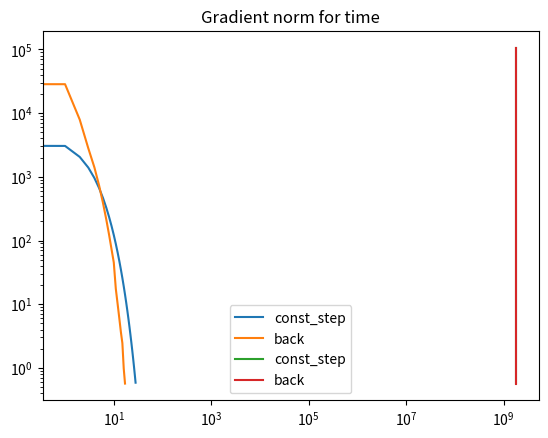

The matplotlib source for this figure:
#!/usr/bin/python
# coding=utf-8
"""
Author:  moshed & eladb
Created on 22/04/2021

"""
import time

import matplotlib.pyplot as plt
import numpy as np

# TODO: check input
A = np.array([[100, 2, 3, 4, 5],
              [6, 100, 8, 9, 10],
              [11, 12, 100, 14, 15],
              [16, 17, 18, 100, 20],
              [21, 22, 23, 24, 100]])


def f(x):
    return ((np.dot(x.T, A.T)).dot(A)).dot(x)


def gf(x):
    return 2 * ((np.dot(A.T, A)).dot(x))


''' Q1 b'''


def const_step(s):
    return lambda f, xk, gk: s


def exact_quad(A):
    np.linalg.cholesky(A)  # TODO: check
    return lambda f, xk, gk: np.square((np.linalg.norm(gk)) / (np.linalg.norm(np.dot(A, gk))))
    # def lsearch(f, xk, gk):
    #     # return 0.5 * np.square(np.linalg.norm(gk)) / (np.dot(gk.T, A).dot(gk))
    #
    #     # return (np.dot(xk, A).dot(gk) - np.dot(gk, A).dot(xk)) / 2 * (np.dot(gk, A).dot(gk))
    #
    # return lsearch


def back(alpha, beta, s):
    def lsearch(f, xk, gk):
        t = s
        while f(xk - t * gk) >= f(xk) - alpha * t * np.square(np.linalg.norm(gk)):
            t *= beta
        return t

    return lsearch


def generic_grad(f, gf, lsearch, x0, eps):
    xk = x0
    xk_1 = xk - lsearch(f, xk, gf(xk)) * gf(xk)
    fs, gs, ts = [f(xk)], [np.linalg.norm(gf(xk))], [time.time()]
    while np.abs(f(xk) - f(xk_1)) > eps:
        xk = xk_1
        xk_1 = xk - lsearch(f, xk, gf(xk)) * gf(xk)
        fs.append(f(xk))
        gs.append(np.linalg.norm(gf(xk)))
        ts.append(time.time())
    return xk, fs, gs, ts


def q1():
    s = 1 / (2 * np.max(np.linalg.eigvals(np.dot(A.T, A))))
    x0 = np.array([1, 1, 1, 1, 1])
    eps = 1 / np.power(10, 5)

    _const = generic_grad(f, gf, const_step(s), x0, eps)
    _exact = generic_grad(f, gf, exact_quad(A), x0, eps)
    _back = generic_grad(f, gf, back(0.5, 0.5, 1), x0, eps)
    # plt.loglog(np.arange(len(_const[1])), _const[1], label="const_step")
    # plt.loglog(np.arange(len(_exact[1])), _exact[1], label="exact_quad")
    # plt.loglog(np.arange(len(_back[1])), _back[1], label="back")

    # plt.title("logarithmic difference with respect to iterations")
    # plt.legend()
    # plt.show()

    plt.loglog(np.arange(len(_const[2])), _const[2], label="const_step")
    # plt.loglog(np.arange(len(_exact[2])), _exact[2], label="exact_quad")
    plt.loglog(np.arange(len(_back[2])), _back[2], label="back")

    plt.title("Gradient norm")
    plt.legend()
    plt.show()

    plt.semilogy(_const[3], _const[2], label="const_step")
    # plt.loglog(np.arange(len(_exact[2])), _exact[2], label="exact_quad")
    plt.semilogy(_back[3], _back[2], label="back")

    plt.title("Gradient norm for time")
    plt.legend()
    plt.show()


def main():
    q1()


if __name__ == '__main__':
    main()
